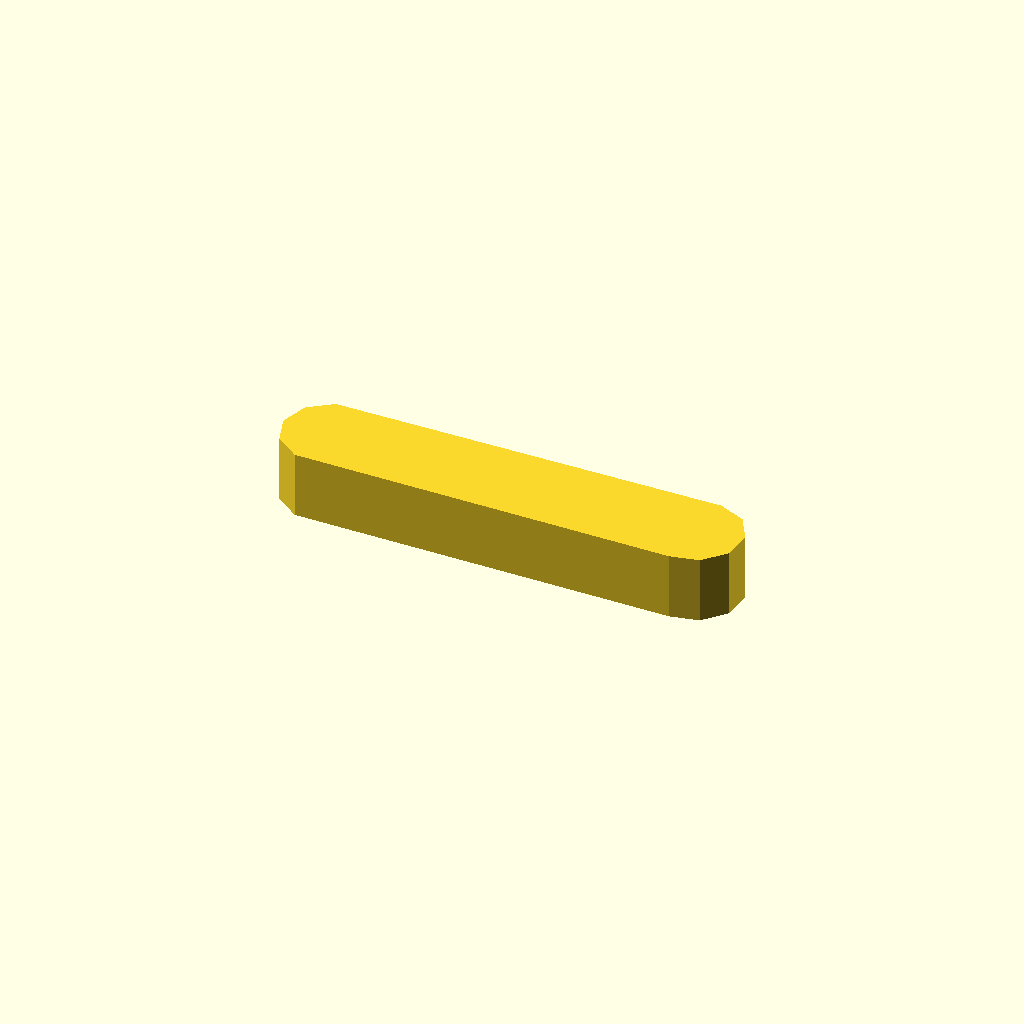
Cell 1 — every parameter at its default value.
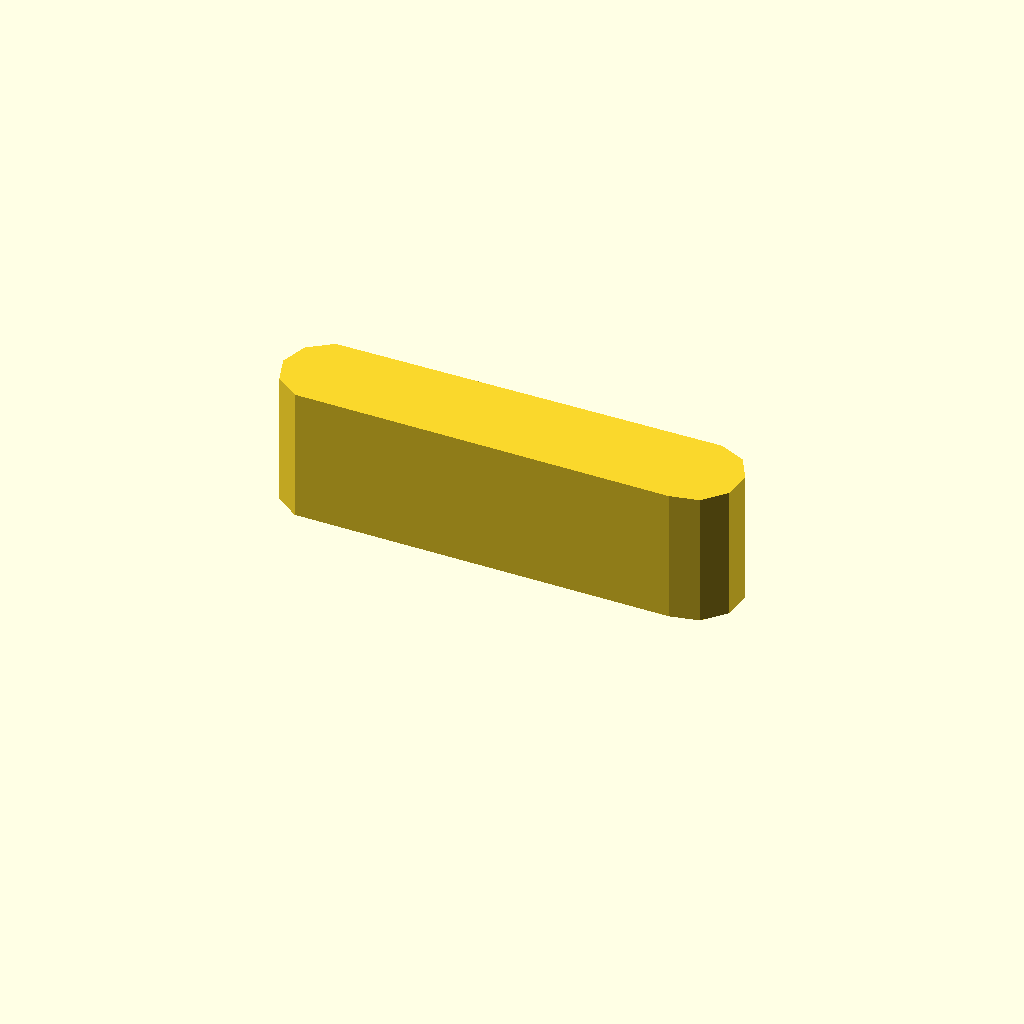
Cell 2: profile_height = 20 (everything else at default).
One fixed orthographic camera (rotation 55°, 0°, 25°; colour scheme Cornfield) for every cell.
Source of the model, optional_data/data/sketch1/leverarms/part_0012.scad:
$fn = 32;

// ----------------------------------------------------------------------
// Lever arm: two bosses 14 and 14 mm, 55 mm between centres
// ----------------------------------------------------------------------

// --- parameters (mm) ---
profile_height = 10;      // extrusion height
profile_points = 11;      // points of the closed outline

profile = [[0, 6.962], [1.337, 2.847], [4.837, 0.304], [61.268, 0], [65.5, 0.899], [68.395, 4.114], [68.847, 8.417], [66.684, 12.164], [62.732, 13.923], [4.837, 13.619], [1.337, 11.076]];  // single closed polygon, 11 points, counter clockwise

// --- the one profile operation ---
linear_extrude(height = profile_height) polygon(points = profile);
Customizer parameters (derived from the source; name, type, default, range or options):
profile_height: number, default 10
profile_points: number, default 11
